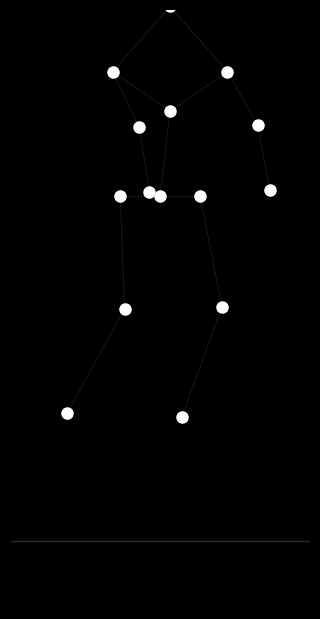

This chart was generated by the following Python code:

import numpy as np
import matplotlib.pyplot as plt
import matplotlib.animation as animation

# Joint index legend for 15 points:
# 0: Head
# 1: L Shoulder, 2: R Shoulder
# 3: L Elbow,   4: R Elbow
# 5: L Wrist,   6: R Wrist
# 7: Chest
# 8: Pelvis (hips)
# 9: L Hip,    10: R Hip
# 11: L Knee,  12: R Knee
# 13: L Ankle, 14: R Ankle

# Bone connectivities for sadman figure (as in example image)
BONES = [
    (0,1), (0,2),       # Head-Shoulders
    (1,3), (2,4),       # Shoulders-Elbows
    (3,5), (4,6),       # Elbows-Wrists
    (1,7), (2,7),       # Shoulders-Chest
    (7,8),              # Chest-Pelvis(Hips)
    (8,9),   (8,10),    # Pelvis-Hips
    (9,11),  (10,12),   # Hips-Knees
    (11,13), (12,14),   # Knees-Ankles
]

# Skeleton lengths (meters)
SKELETON = {
    'head': 0.13,
    'neck': 0.10,
    'shoulder_to_elbow': 0.23,
    'elbow_to_wrist': 0.23,
    'shoulder_width': 0.36,
    'chest_height': 0.14,
    'torso_height': 0.30,
    'hip_width': 0.25,
    'hip_to_knee': 0.40,
    'knee_to_ankle': 0.41
}

def base_pose():
    """Returns the initial pose as (15,2) ndarray, centered at (0,0)."""
    sk = SKELETON
    # y: up, x: right
    pelvis = np.array([0.0, 0.0])

    # Hips
    l_hip = pelvis + np.array([-sk['hip_width']/2, 0])
    r_hip = pelvis + np.array([ sk['hip_width']/2, 0])

    # Chest is above pelvis
    chest = pelvis + np.array([0, sk['torso_height']])
    # Shoulders above chest
    l_shoulder = chest + np.array([-sk['shoulder_width']/2, sk['chest_height']])
    r_shoulder = chest + np.array([ sk['shoulder_width']/2, sk['chest_height']])
    # Head above midpoint of shoulders/neck
    neck = (l_shoulder + r_shoulder)/2
    head = neck + np.array([0, sk['neck'] + sk['head']])

    # Elbows and Wrists: hanging down (neutral)
    l_elbow = l_shoulder + np.array([-0.02, -sk['shoulder_to_elbow']])
    r_elbow = r_shoulder + np.array([ 0.02, -sk['shoulder_to_elbow']])
    l_wrist = l_elbow + np.array([-0.01, -sk['elbow_to_wrist']])
    r_wrist = r_elbow + np.array([ 0.01, -sk['elbow_to_wrist']])

    # Knees
    l_knee = l_hip + np.array([0, -sk['hip_to_knee']])
    r_knee = r_hip + np.array([0, -sk['hip_to_knee']])
    # Ankles
    l_ankle = l_knee + np.array([0, -sk['knee_to_ankle']])
    r_ankle = r_knee + np.array([0, -sk['knee_to_ankle']])

    # Order matches index legend
    joints = np.stack([
        head,      # 0
        l_shoulder,# 1
        r_shoulder,# 2
        l_elbow,   # 3
        r_elbow,   # 4
        l_wrist,   # 5
        r_wrist,   # 6
        chest,     # 7
        pelvis,    # 8
        l_hip,     # 9
        r_hip,     #10
        l_knee,    #11
        r_knee,    #12
        l_ankle,   #13
        r_ankle    #14
    ])
    return joints

def jump_motion(frac, with_weight=True):
    """
    Return all joint positions (15,2) at a frame in the jump cycle (frac: 0-1)

    - "with_weight" makes attempted jump look more effortful (arms, posture)
    - frac = 0: about to crouch; 0.2: deepest crouch; 0.4: start takeoff; 0.55: highest; 0.85: landing; 1: ready to start again
    """

    # Kinematic envelope
    joints = base_pose()

    # -- Rough jump timing (fractions of total cycle) --
    t_crouch1 = 0.18  # descend into crouch
    t_push = 0.30     # push-off (bottom to takeoff)
    t_rise = 0.47     # ascend to apex
    t_apex = 0.58     # apex of jump
    t_fall1 = 0.78    # downward flight to ground-contact
    t_land = 1.0      # return to stand

    # Predefine vertical displacement for pelvis
    if frac < t_crouch1:  # Pre-crouch: go down a bit
        pelvis_y = 0.0 - 0.12 * (frac/t_crouch1)
    elif frac < t_rise:   # Crouched, then stretching up for jump
        # Crouch to takeoff to apex: up
        #0: deepest, 1: apex
        up_phase = (frac-t_crouch1)/(t_rise-t_crouch1)
        # Pelvis up: initial crouch, then takeoff, then rising up
        pelvis_y = -0.12 + (0.12+0.24)*up_phase    # total jump ~0.24m
        if pelvis_y > 0.24:
            pelvis_y = 0.24
    elif frac < t_fall1:  # In the air; start falling
        fall_phase = (frac-t_rise)/(t_fall1-t_rise)
        pelvis_y = 0.24 - 0.21*fall_phase
    else: # Land and return to standing
        land_phase = (frac-t_fall1)/(t_land-t_fall1)
        pelvis_y = 0.03 - 0.03*land_phase

    # Shift all points vertically with pelvis (hips)
    y_shift = pelvis_y - joints[8,1]
    joints[:,1] += y_shift

    # -- Key postures for the jump --
    # Arm swing, knee bend, torso tilt, effort
    # All in biomech plausible ranges.

    # Crouch: knees forward, torso bends, arms behind
    if frac < t_crouch1:
        crouch = frac/t_crouch1
    elif frac < t_push:
        crouch = 1
    elif frac < t_rise:
        crouch = 1 - (frac-t_push)/(t_rise-t_push)
    else:
        crouch = 0

    # Arms swing: arms go back, then swing up
    # Swing timing: start at crouch, sweep up at takeoff, peak near apex
    if frac < t_push:
        arms_up = 0
    elif frac < t_apex:
        arms_up = (frac-t_push)/(t_apex-t_push)
    else:
        arms_up = 1-(frac-t_apex)/(t_land-t_apex)
    arms_up = np.clip(arms_up, 0, 1)

    # -- Motion modifiers for heavy weight (sadman wants to jump, but is weighed down) --
    # 1. Arms don't swing as high (arms_up amplitude < 1).
    # 2. Torso bends more forward (head/chest lower).
    # 3. Knees bend more in crouch.
    # 4. Jump height reduced.
    # 5. Slight foot drag in air.

    weight_arms = 0.57 if with_weight else 1.0
    weight_jump = 0.66 if with_weight else 1.0
    weight_knee = 1.2 if with_weight else 1.0
    weight_torso = 1.25 if with_weight else 1.0

    # --- Animate arms: swing back at crouch, then throw forward on takeoff ---
    # L, R: indices 1-6
    shL = joints[1][:].copy()
    shR = joints[2][:].copy()
    elL = joints[3][:].copy()
    elR = joints[4][:].copy()
    wrL = joints[5][:].copy()
    wrR = joints[6][:].copy()

    # - Shoulder: default down/side; swing = rotate at shoulder
    shoulder_angle0 = -np.pi/2  # arms down
    # Back swing (crouch): go back (shoulder behind), say -2.2rad (back-down)
    crouch_angle = -2.2
    # Up swing: arms, after takeoff, go forward-up (shoulder ~+10° front/up)
    up_angle = -np.pi/3 + (0.5*arms_up*weight_arms)
    # Interpolate: crouch->up
    shL_angle = crouch*(crouch_angle)+(1-crouch)*up_angle
    shR_angle = shL_angle + 0.06   # tiny L/R offset

    # - Elbow: flex in crouch, straighten when in air
    elbow_flex_crouch = np.deg2rad(55 +20*weight_knee) # more bend when crouched
    elbow_flex_air = np.deg2rad(22)
    elbowL_angle = (crouch)*elbow_flex_crouch + (1-crouch)*elbow_flex_air
    elbowR_angle = elbowL_angle + np.deg2rad(2) # small offset

    len_up = SKELETON['shoulder_to_elbow']
    len_lo = SKELETON['elbow_to_wrist']

    # Left arm
    elL = shL + [len_up*np.cos(shL_angle), len_up*np.sin(shL_angle)]
    wrL = elL + [len_lo*np.cos(shL_angle-elbowL_angle), len_lo*np.sin(shL_angle-elbowL_angle)]
    # Right arm
    elR = shR + [len_up*np.cos(shR_angle), len_up*np.sin(shR_angle)]
    wrR = elR + [len_lo*np.cos(shR_angle-elbowR_angle), len_lo*np.sin(shR_angle-elbowR_angle)]
    joints[3] = elL
    joints[4] = elR
    joints[5] = wrL
    joints[6] = wrR

    # --- Animate legs: knee flexion in crouch, extend on takeoff ---
    # Hip/knee/ankle: swing more when heavy, knees track forwards
    hipL = joints[9]
    hipR = joints[10]
    # Knees forward at crouch, then extend
    knee_flex_crouch = np.deg2rad(95+25*weight_knee)    # deep crouch with heavy weight
    knee_flex_air = np.deg2rad(28)                     # mid-air
    kneeL_angle = crouch*knee_flex_crouch + (1-crouch)*knee_flex_air
    kneeR_angle = kneeL_angle

    # Hip angle: torso tilts forward on crouch, rebounds upright after
    torso_angle_crouch = -np.deg2rad(38*weight_torso)
    torso_angle_air = np.deg2rad(6)
    torso_angle = crouch*torso_angle_crouch + (1-crouch)*torso_angle_air

    # Set chest (7) and head (0)
    # Chest is above pelvis at torso_angle, torso length
    pelvis = joints[8]
    chest = pelvis + [SKELETON['torso_height']*np.sin(torso_angle),
                     SKELETON['torso_height']*np.cos(torso_angle)]
    neck = chest + [0, SKELETON['chest_height']*1.0] # vertical up from chest
    head = neck + [0, SKELETON['neck']+SKELETON['head']] # vertical up
    joints[7] = chest
    joints[0] = head

    # Shoulders: at top of chest, spread left/right
    shoulders_center = neck
    shL = neck + np.array([-SKELETON['shoulder_width']/2, 0])
    shR = neck + np.array([ SKELETON['shoulder_width']/2, 0])
    joints[1] = shL
    joints[2] = shR

    # Left leg (9->11->13)
    hip_angle_L = torso_angle - np.deg2rad(4)
    k_posL = hipL + [SKELETON['hip_to_knee']*np.sin(hip_angle_L),
                  -SKELETON['hip_to_knee']*np.cos(hip_angle_L)]
    joints[11] = k_posL

    # Calculate ankle from knee and knee angle (relative)
    knee_vec_L = np.array([SKELETON['knee_to_ankle']*np.sin(hip_angle_L-kneeL_angle),
                           -SKELETON['knee_to_ankle']*np.cos(hip_angle_L-kneeL_angle)])
    a_posL = k_posL + knee_vec_L
    joints[13] = a_posL

    # Right leg (10->12->14)
    hip_angle_R = torso_angle + np.deg2rad(4)
    k_posR = hipR + [SKELETON['hip_to_knee']*np.sin(hip_angle_R),
                  -SKELETON['hip_to_knee']*np.cos(hip_angle_R)]
    joints[12] = k_posR

    knee_vec_R = np.array([SKELETON['knee_to_ankle']*np.sin(hip_angle_R-kneeR_angle),
                           -SKELETON['knee_to_ankle']*np.cos(hip_angle_R-kneeR_angle)])
    a_posR = k_posR + knee_vec_R
    joints[14] = a_posR

    # -- Optional: Feet dragging when heavy, slight up lag on takeoff, down on land
    if with_weight:
        foot_drag = max(0, 0.11 - abs(0.5-frac))
        joints[13,1] -= foot_drag*0.08
        joints[14,1] -= foot_drag*0.08

    # Final jump scale
    center_x = 0.0
    overall_scale = 1.7
    jump_y = -0.19*SKELETON['torso_height']
    joints[:,0] = overall_scale * (joints[:,0] - center_x)
    joints[:,1] = overall_scale * (joints[:,1] + jump_y) * weight_jump + (1-weight_jump)*joints[:,1]

    return joints

# --- Animation code ---

fig, ax = plt.subplots(figsize=(3,6), facecolor='black')
plt.subplots_adjust(left=0, right=1, top=1, bottom=0)
ax.set_facecolor('black')
ax.set_xticks([])
ax.set_yticks([])

NUM_POINTS = 15
POINT_SIZE = 96

# For "fixed" ground
GROUND_Y = -1.85

# Set axes ranges (meters, roughly)
ax.set_xlim(-0.8, 0.8)
ax.set_ylim(-2.2, 0.9)

# Draw point-lights
points, = ax.plot([], [], 'o', color='white', markersize=8)

# Draw bones for context (optional, dashed so as not to distract)
bones_artists = []
for (i0, i1) in BONES:
    ln, = ax.plot([],[], color='white', lw=0.7, alpha=0.10, linestyle='-')
    bones_artists.append(ln)

# Draw "ground"
ground_line, = ax.plot([-1,1],[GROUND_Y,GROUND_Y],'w-',lw=1, alpha=0.16)

def animate(frame):
    # Cycle smoothly (slow, for realism)
    loop_frames = 50
    frac = (frame % loop_frames) / loop_frames

    joints = jump_motion(frac, with_weight=True)
    xs, ys = joints[:,0], joints[:,1]

    # Points
    points.set_data(xs, ys)

    # Bones
    for (i,(j0,j1)) in enumerate(BONES):
        bx = [xs[j0], xs[j1]]
        by = [ys[j0], ys[j1]]
        bones_artists[i].set_data(bx,by)

    return [points] + bones_artists + [ground_line]

ani = animation.FuncAnimation(fig, animate, frames=300, interval=28, blit=True)
plt.show()
